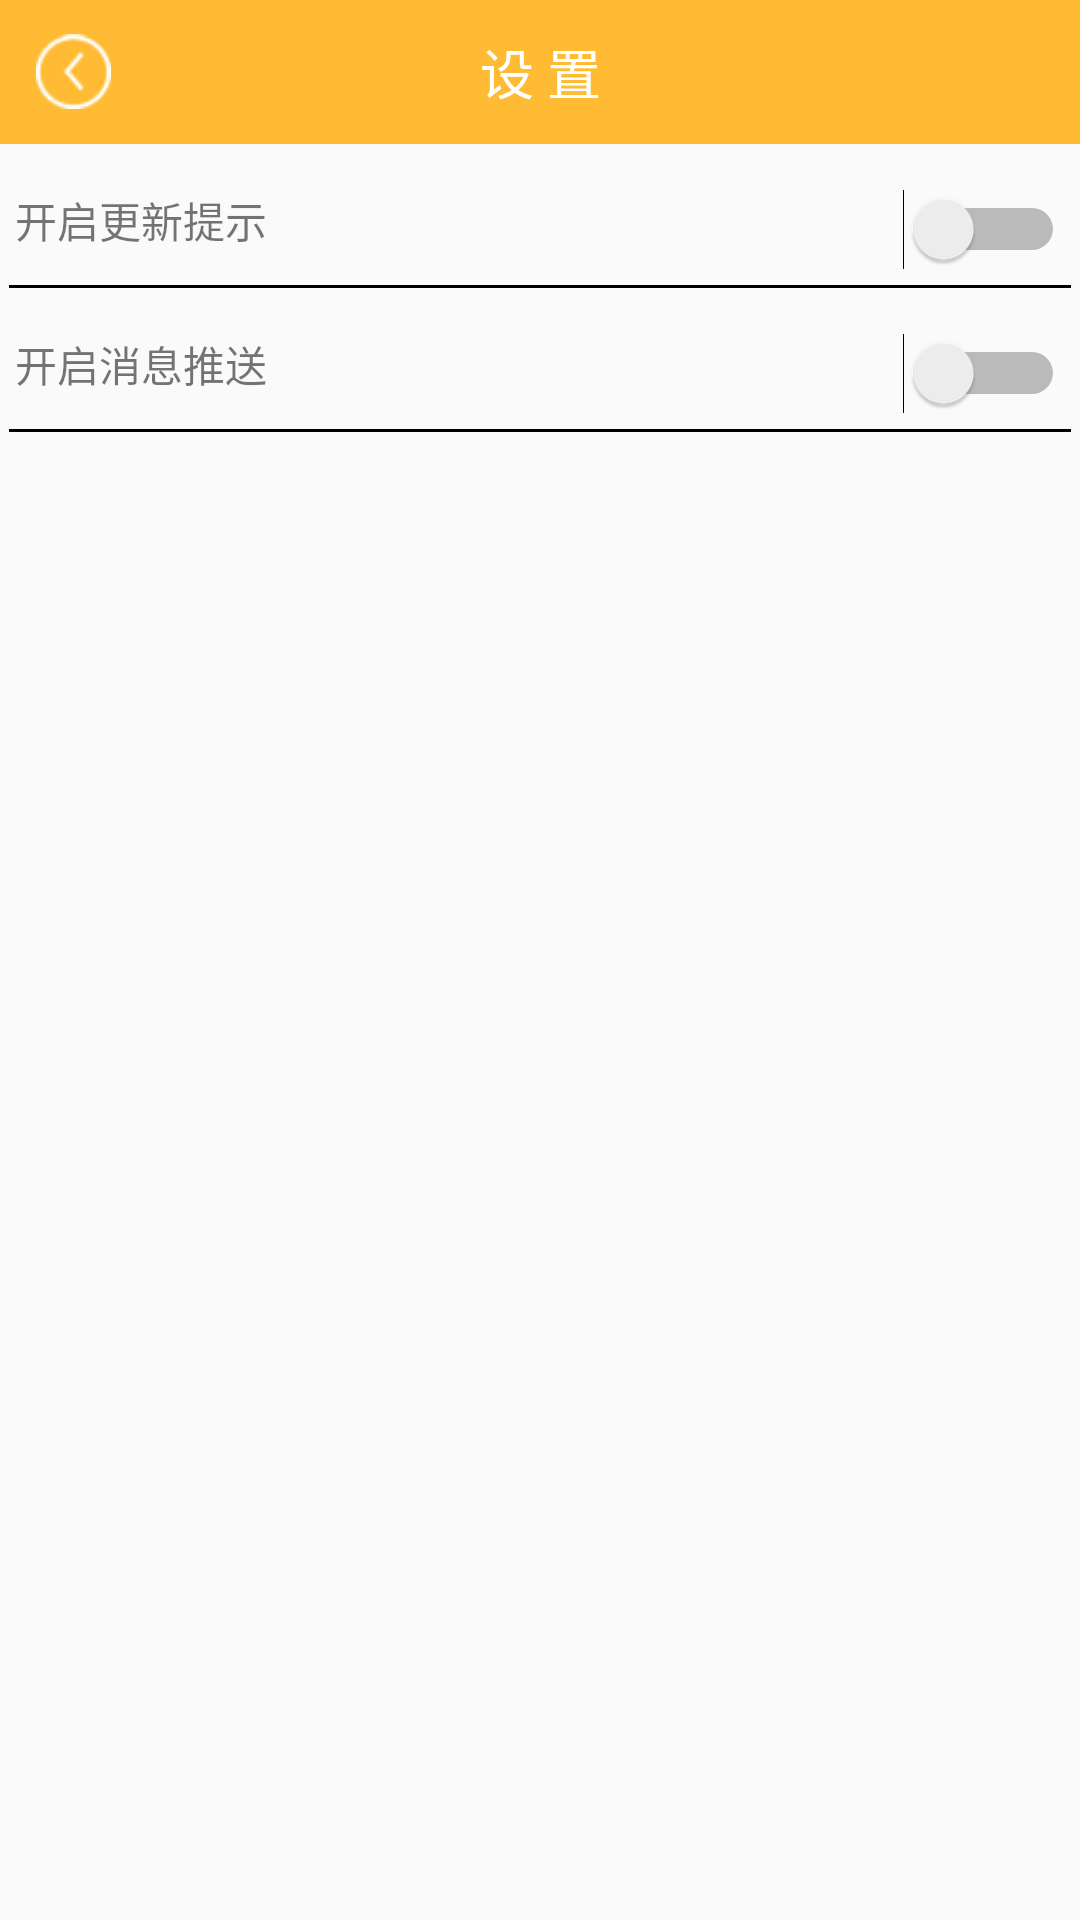

Write the Android layout XML for this screen, with the resource values it uses.
<!-- AndroidManifest.xml: application theme AppBaseTheme -->
<!-- res/layout/activity_setting.xml -->
<?xml version="1.0" encoding="utf-8"?>
<LinearLayout xmlns:android="http://schemas.android.com/apk/res/android"
              android:orientation="vertical"
              android:layout_width="match_parent"
              android:layout_height="match_parent">
    <include layout="@layout/relativelayout_item_title"
        android:layout_height="48dp"
        android:layout_width="match_parent"/>
    <RelativeLayout
        android:padding="5dp"
        android:layout_marginTop="10dp"
        android:gravity="center_vertical"
        android:layout_width="match_parent"
        android:layout_height="wrap_content">
        <TextView
            android:text="@string/text_setting_update"
            android:layout_width="wrap_content"
            android:layout_height="wrap_content"/>
        <Switch
            android:id="@+id/switch_update"
            android:layout_alignParentEnd="true"
            android:layout_width="wrap_content"
            android:layout_height="wrap_content"/>
    </RelativeLayout>
    <include layout="@layout/layout_buttom_line"/>

    <RelativeLayout
        android:padding="5dp"
        android:layout_marginTop="10dp"
        android:gravity="center_vertical"
        android:layout_width="match_parent"
        android:layout_height="wrap_content">
        <TextView
            android:text="@string/text_setting_message"
            android:layout_width="wrap_content"
            android:layout_height="wrap_content"/>
        <Switch
            android:layout_alignParentEnd="true"
            android:layout_width="wrap_content"
            android:layout_height="wrap_content"/>
    </RelativeLayout>
    <include layout="@layout/layout_buttom_line"/>
</LinearLayout>
<!-- res/layout/relativelayout_item_title.xml (included above) -->
<?xml version="1.0" encoding="utf-8"?>
<RelativeLayout xmlns:android="http://schemas.android.com/apk/res/android"
                android:layout_width="match_parent"
                android:background="@android:color/holo_orange_light"
                android:layout_height="match_parent">
        <Button
            android:id="@+id/activity_item_backbtn"
            android:layout_marginStart="12dp"
            android:layout_centerVertical="true"
            android:background="@drawable/button_back"
            android:layout_width="25dp"
            android:layout_height="25dp"/>
        <TextView
            android:id="@+id/activity_item_title"
            android:layout_centerVertical="true"
            android:textColor="@android:color/white"
            android:textSize="18sp"
            android:gravity="center"
            android:text="@string/activity_setting_text"
            android:layout_width="match_parent"
            android:layout_height="48dp"/>
</RelativeLayout>
<!-- res/layout/layout_buttom_line.xml (included above) -->
<?xml version="1.0" encoding="utf-8"?>
<LinearLayout xmlns:android="http://schemas.android.com/apk/res/android"
              android:layout_width="match_parent"
              android:layout_height="wrap_content">
    <View
        android:layout_marginStart="3dp"
        android:layout_marginEnd="3dp"
        android:layout_gravity="center"
        android:background="@android:color/black"
        android:layout_width="match_parent"
        android:layout_height="1dp"/>
</LinearLayout>
<!-- resources referenced by this layout -->
<resources>
  <!-- drawable button_back: png bitmap (drawable, 1095 bytes) -->
  <string name="activity_setting_text">设 置</string>
  <string name="text_setting_message">开启消息推送</string>
  <string name="text_setting_update">开启更新提示</string>
  <style name="AppBaseTheme" parent="Theme.AppCompat.Light.NoActionBar">
          <item name="android:windowNoTitle">true</item>
          <item name="android:title">false</item>
      </style>
</resources>
